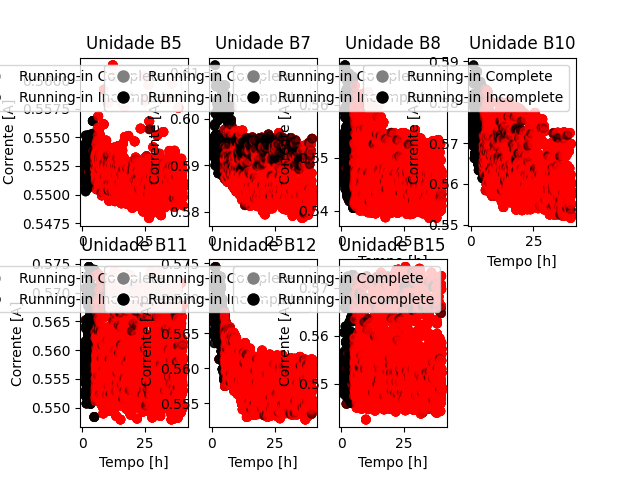

Values plotted in this chart, from the file beside it:
, Tempo, N_ensaio, Unidade, runinEst, runinOg
0, 1, 0, b5, 0, 0
1, 1.017, 0, b5, 0, 0
2, 1.033, 0, b5, 0, 0
3, 1.05, 0, b5, 0, 0
4, 1.067, 0, b5, 0, 0
5, 1.083, 0, b5, 0, 0
6, 1.1, 0, b5, 0, 0
7, 1.117, 0, b5, 0, 0
8, 1.133, 0, b5, 0, 0
9, 1.15, 0, b5, 0, 0
10, 1.167, 0, b5, 0, 0
11, 1.183, 0, b5, 0, 0
12, 1.2, 0, b5, 0, 0
13, 1.217, 0, b5, 0, 0
14, 1.233, 0, b5, 0, 0
15, 1.25, 0, b5, 0, 0
16, 1.267, 0, b5, 0, 0
17, 1.283, 0, b5, 0, 0
18, 1.3, 0, b5, 0, 0
19, 1.317, 0, b5, 0, 0
20, 1.333, 0, b5, 0, 0
21, 1.35, 0, b5, 0, 0
22, 1.367, 0, b5, 0, 0
23, 1.383, 0, b5, 0, 0
24, 1.4, 0, b5, 0, 0
25, 1.417, 0, b5, 0, 0
26, 1.433, 0, b5, 0, 0
27, 1.45, 0, b5, 0, 0
28, 1.467, 0, b5, 0, 0
29, 1.483, 0, b5, 0, 0
30, 1.5, 0, b5, 0, 0
31, 1.517, 0, b5, 0, 0
32, 1.533, 0, b5, 0, 0
33, 1.55, 0, b5, 0, 0
34, 1.567, 0, b5, 0, 0
35, 1.583, 0, b5, 0, 0
36, 1.6, 0, b5, 0, 0
37, 1.617, 0, b5, 0, 0
38, 1.633, 0, b5, 0, 0
39, 1.65, 0, b5, 0, 0
40, 1.667, 0, b5, 0, 0
41, 1.683, 0, b5, 0, 0
42, 1.7, 0, b5, 0, 0
43, 1.717, 0, b5, 0, 0
44, 1.733, 0, b5, 0, 0
45, 1.75, 0, b5, 0, 0
46, 1.767, 0, b5, 0, 0
47, 1.783, 0, b5, 0, 0
48, 1.8, 0, b5, 0, 0
49, 1.817, 0, b5, 0, 0
50, 1.833, 0, b5, 0, 0
51, 1.85, 0, b5, 0, 0
52, 1.867, 0, b5, 0, 0
53, 1.883, 0, b5, 0, 0
54, 1.9, 0, b5, 0, 0
55, 1.917, 0, b5, 0, 0
56, 1.933, 0, b5, 0, 0
57, 1.95, 0, b5, 0, 0
58, 1.967, 0, b5, 0, 0
59, 1.983, 0, b5, 0, 0
... 49,064 more rows
